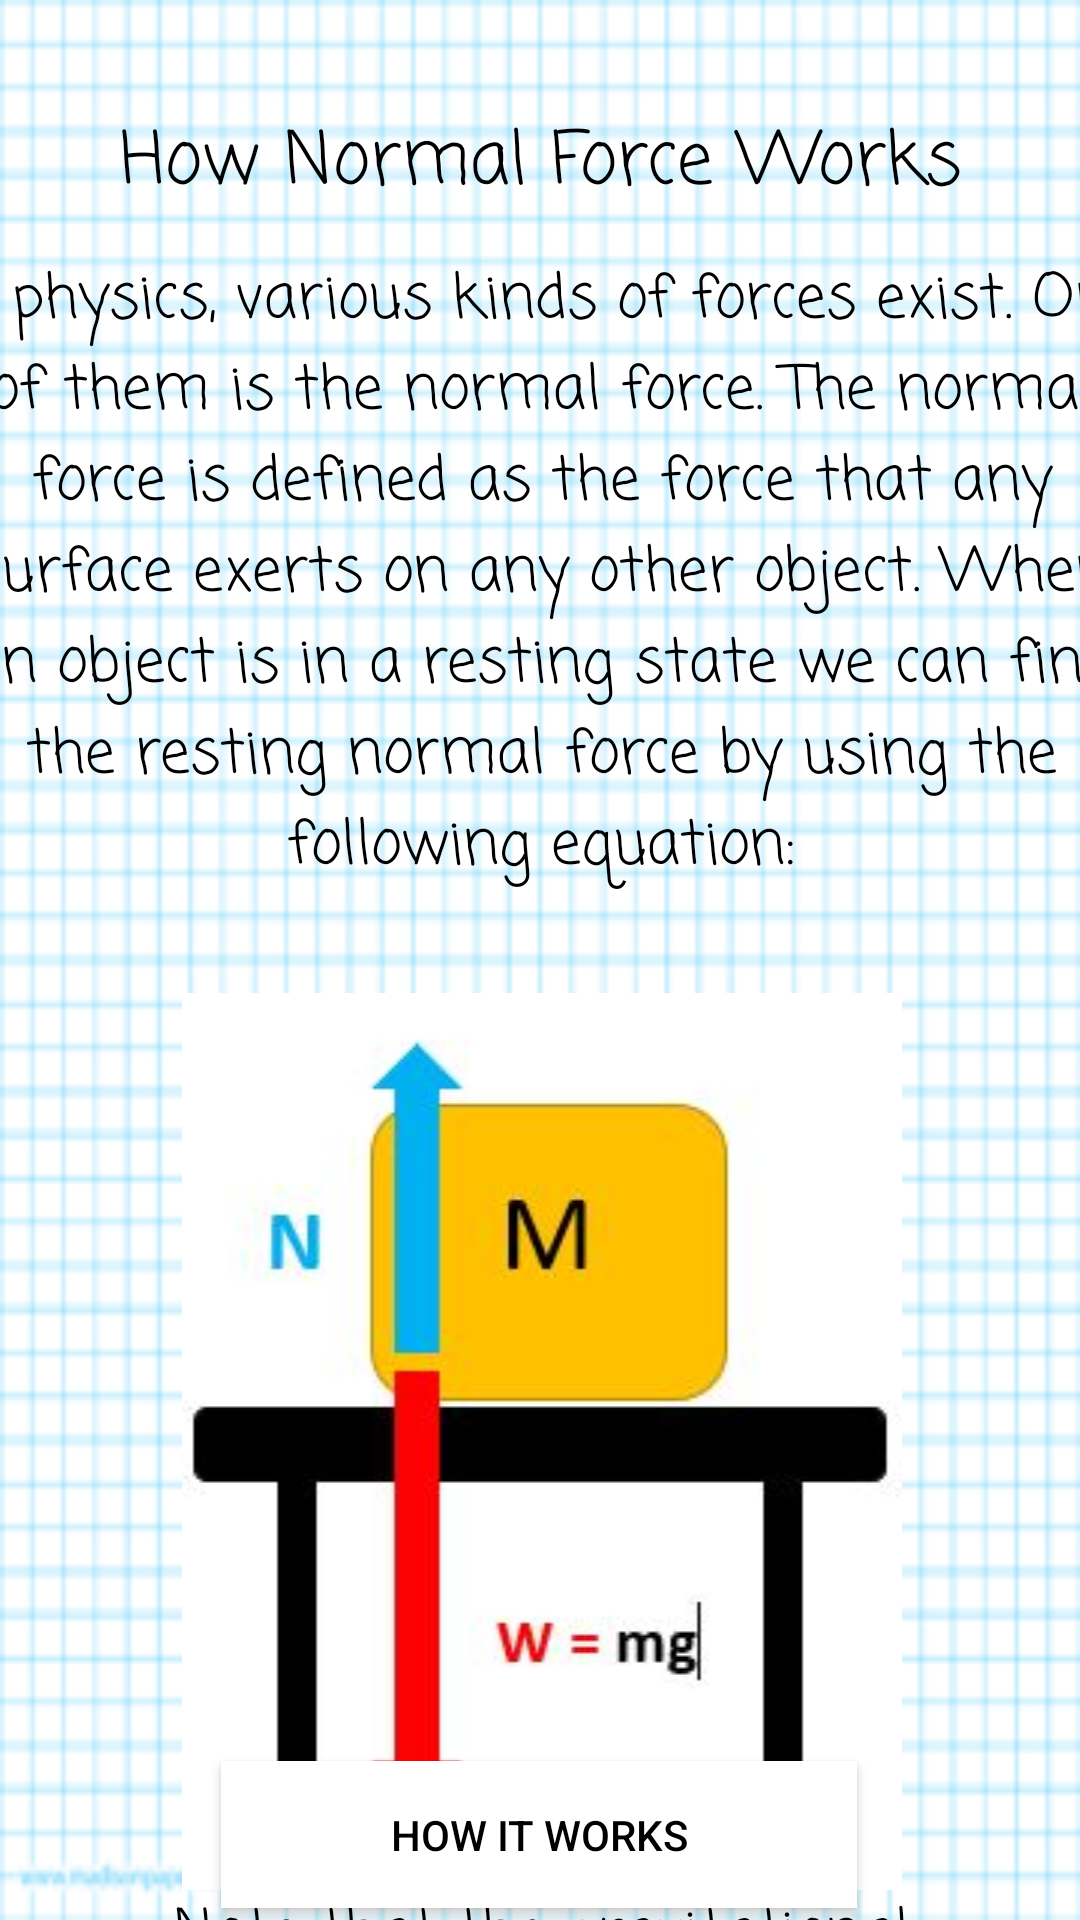

Produce the Android XML layout that renders to this screen, including the resource entries it uses.
<!-- AndroidManifest.xml: application theme Theme.MyScienceApp -->
<!-- res/layout/fragment_second_blank.xml -->
<?xml version="1.0" encoding="utf-8"?>
<androidx.constraintlayout.widget.ConstraintLayout xmlns:android="http://schemas.android.com/apk/res/android"
    xmlns:app="http://schemas.android.com/apk/res-auto"
    xmlns:tools="http://schemas.android.com/tools"
    android:id="@+id/frameLayout2"
    android:layout_width="match_parent"
    android:layout_height="match_parent"
    android:background="@drawable/linedbackground"
    tools:context=".SecondBlankFragment">

    

    <Button
        android:id="@+id/nextButton2"
        android:layout_width="212dp"
        android:layout_height="49dp"
        android:layout_marginBottom="4dp"
        android:background="@android:color/white"
        android:backgroundTint="#FFFFFF"
        android:text="How It Works"
        android:textColor="#000000"
        app:backgroundTint="@color/white"
        app:iconTint="#FFFFFF"
        app:layout_constraintBottom_toBottomOf="parent"
        app:layout_constraintEnd_toEndOf="parent"
        app:layout_constraintHorizontal_bias="0.498"
        app:layout_constraintStart_toStartOf="parent" />

    <Button
        android:id="@+id/backButton1"
        android:layout_width="48dp"
        android:layout_height="48dp"
        android:layout_marginTop="4dp"
        android:layout_marginEnd="360dp"
        app:icon="?attr/homeAsUpIndicator"
        app:layout_constraintEnd_toEndOf="parent"
        app:layout_constraintTop_toTopOf="parent"
        tools:ignore="SpeakableTextPresentCheck"
        app:backgroundTint="@color/white"/>

    <TextView
        android:id="@+id/editTextTextPersonName4"
        android:layout_width="wrap_content"
        android:layout_height="wrap_content"
        android:layout_marginTop="36dp"
        android:ems="10"
        android:textSize="24sp"
        android:fontFamily="casual"
        android:inputType="textPersonName|text"
        android:minHeight="48dp"
        android:text="How Normal Force Works"
        android:textAlignment="center"
        android:textColor="#000000"
        app:layout_constraintEnd_toEndOf="parent"
        app:layout_constraintHorizontal_bias="0.5"
        app:layout_constraintStart_toStartOf="parent"
        app:layout_constraintTop_toTopOf="parent" />

    <ScrollView
        android:id="@+id/Scroll"
        android:layout_width="409dp"
        android:layout_height="593dp"
        android:layout_marginTop="85dp"
        app:layout_constraintEnd_toEndOf="parent"
        app:layout_constraintHorizontal_bias="0.5"
        app:layout_constraintStart_toStartOf="parent"
        app:layout_constraintTop_toTopOf="parent"
        tools:ignore="SpeakableTextPresentCheck">

        <LinearLayout
            android:layout_width="match_parent"
            android:layout_height="match_parent"
            android:orientation="vertical">

            <TextView
                android:layout_width="match_parent"
                android:layout_height="246dp"
                android:fontFamily="casual"
                android:text="In physics, various kinds of forces exist. One of them is the normal force. The normal force is defined as the force that any surface exerts on any other object. When an object is in a resting state we can find the resting normal force by using the following equation:"
                android:textAlignment="center"
                android:textColor="#000000"
                android:textSize="20sp"
                android:visibility="visible"
                tools:visibility="visible" />

            <ImageView
                android:layout_width="match_parent"
                android:layout_height="wrap_content"
                android:src="@drawable/restingnormalforce" />

            <TextView
                android:layout_width="match_parent"
                android:layout_height="359dp"
                android:fontFamily="casual"
                android:text="Note that the gravitational acceleration at the Earth's surface is a constant: g = 9.8 m/s2.                                                        We can then work out the normal force applied to an object when the object in question is at an angle. To work out the normal force of an object on a decline we take principles from the resting normal force equation and then times this by cos(angle) as seen below"
                android:textAlignment="center"
                android:textColor="#000000"
                android:textSize="20sp"
                android:visibility="visible"
                tools:visibility="visible" />

            <ImageView
                android:layout_width="match_parent"
                android:layout_height="wrap_content"
                android:src="@drawable/anglednormalforce"/>

            <TextView
                android:layout_width="match_parent"
                android:layout_height="184dp"
                android:fontFamily="casual"
                android:text="Note that for an object sitting on an incline, the normal force should be less than the weight of the object.                                                        Ref: https://www.wikihow.com/Find-Normal-Force"
                android:textAlignment="center"
                android:textColor="#000000"
                android:textSize="20sp"
                android:visibility="visible"
                tools:visibility="visible" />
        </LinearLayout>

    </ScrollView>

</androidx.constraintlayout.widget.ConstraintLayout>
<!-- resources referenced by this layout -->
<resources>
  <!-- drawable anglednormalforce: jpg bitmap (drawable, 19000 bytes) -->
  <!-- drawable linedbackground: png bitmap (drawable-v24, 24056 bytes) -->
  <!-- drawable restingnormalforce: jpg bitmap (drawable, 15379 bytes) -->
  <style name="Theme.MyScienceApp" parent="Theme.MaterialComponents.DayNight.DarkActionBar">
          
          <item name="colorPrimary">@color/purple_500</item>
          <item name="colorPrimaryVariant">@color/purple_700</item>
          <item name="colorOnPrimary">@color/white</item>
          
          <item name="colorSecondary">@color/teal_200</item>
          <item name="colorSecondaryVariant">@color/teal_700</item>
          <item name="colorOnSecondary">@color/black</item>
          
          <item name="android:statusBarColor" tools:targetApi="l">?attr/colorPrimaryVariant</item>
          
      </style>
  <!-- not gathered from this repository: default colours our renderer supplied (Android Studio template values) -->
  <color name="purple_500">#FF6200EE</color>
  <color name="purple_700">#FF3700B3</color>
  <color name="teal_200">#FF03DAC5</color>
  <color name="teal_700">#FF018786</color>
  <color name="black">#FF000000</color>
  <color name="white">#FFFFFFFF</color>
</resources>
